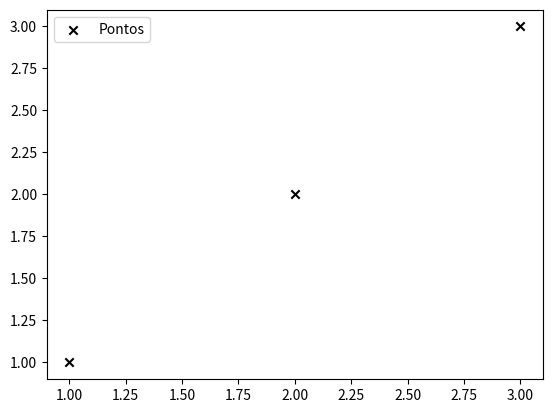

Recreate this plot in Python.
import matplotlib.pyplot as plt

x = [1,2,3]
y = [1,2,3]


plt.scatter(x,y, label = 'Pontos', color = 'black', marker = 'x')
plt.legend()
plt.show()
